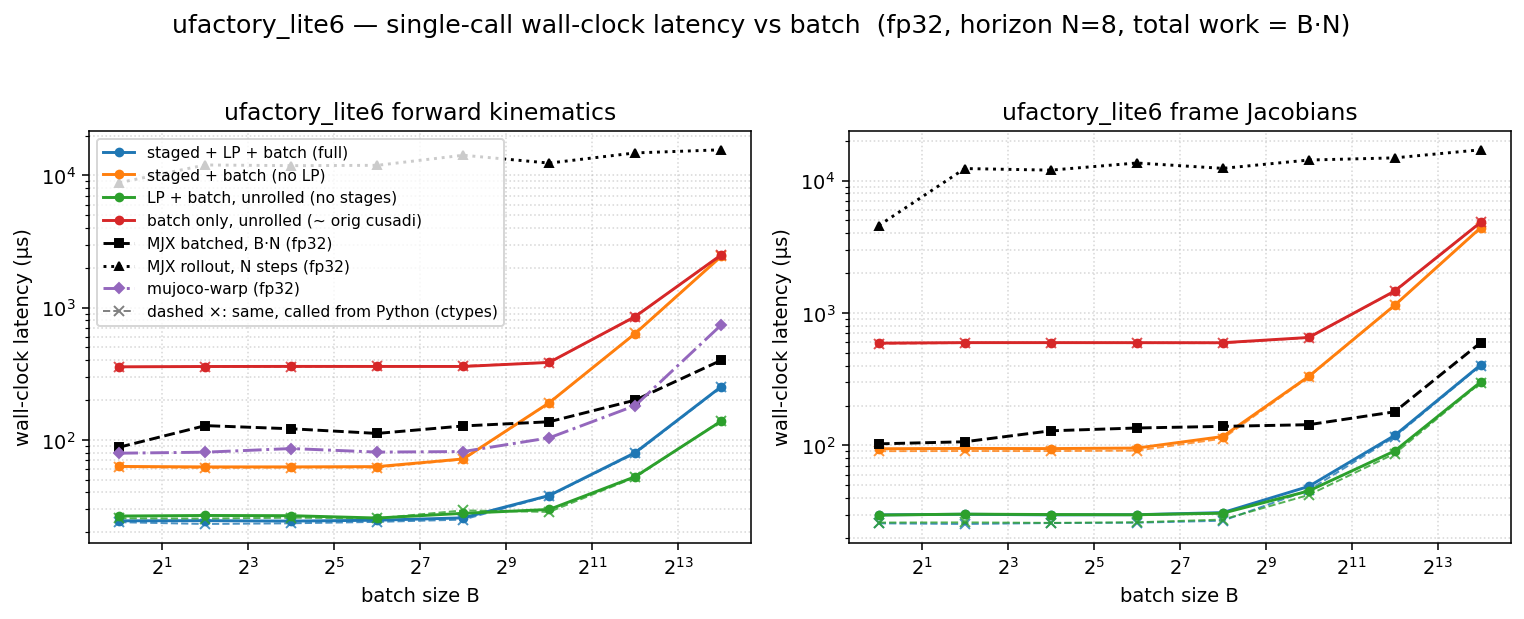

Values plotted in this chart, from the file beside it:
dtype, func, config, batch, n_stages, grid_blocks, latency_us, wall_us
f32, fk, full, 1, 8, 8, 11.33, 24.43
f32, fk, staged, 1, 8, 8, 49.15, 62.97
f32, fk, lp, 1, 1, 1, 13.31, 26.55
f32, fk, batch, 1, 1, 1, 342.2, 356.9
f32, fk, full, 4, 8, 32, 11.26, 24.49
f32, fk, staged, 4, 8, 32, 49.15, 62.48
f32, fk, lp, 4, 1, 4, 13.66, 26.81
f32, fk, batch, 4, 1, 4, 344.9, 358.8
f32, fk, full, 16, 8, 128, 11.58, 24.31
f32, fk, staged, 16, 8, 128, 49.15, 62.48
f32, fk, lp, 16, 1, 16, 14.08, 26.71
f32, fk, batch, 16, 1, 16, 345.1, 359.4
f32, fk, full, 64, 8, 512, 12.06, 24.68
f32, fk, staged, 64, 8, 512, 49.15, 62.78
f32, fk, lp, 64, 1, 64, 13.54, 25.65
f32, fk, batch, 64, 1, 64, 345.8, 359.2
f32, fk, full, 256, 8, 2048, 13.18, 25.72
f32, fk, staged, 256, 8, 2048, 58.56, 71.75
f32, fk, lp, 256, 1, 256, 15.04, 27.83
f32, fk, batch, 256, 1, 256, 345.1, 359
f32, fk, full, 1024, 8, 8192, 25.38, 37.95
f32, fk, staged, 1024, 8, 8192, 177.9, 190.9
f32, fk, lp, 1024, 1, 1024, 16.74, 29.77
f32, fk, batch, 1024, 1, 1024, 371.7, 385.3
f32, fk, full, 4096, 8, 32768, 66.75, 80.06
f32, fk, staged, 4096, 8, 32768, 623.6, 637.4
f32, fk, lp, 4096, 1, 4096, 38.98, 52.67
f32, fk, batch, 4096, 1, 4096, 842.5, 856.2
f32, fk, full, 16384, 8, 131072, 238.6, 252.4
f32, fk, staged, 16384, 8, 131072, 2424, 2440
f32, fk, lp, 16384, 1, 16384, 124.9, 138.4
f32, fk, batch, 16384, 1, 16384, 2484, 2504
f32, fkjac, full, 1, 8, 8, 15.36, 29.88
f32, fkjac, staged, 1, 8, 8, 78.85, 94.35
f32, fkjac, lp, 1, 1, 1, 15.17, 29.78
f32, fkjac, batch, 1, 1, 1, 575.3, 591.6
f32, fkjac, full, 4, 8, 32, 14.34, 30.21
f32, fkjac, staged, 4, 8, 32, 78.78, 94.86
f32, fkjac, lp, 4, 1, 4, 15.36, 30.27
f32, fkjac, batch, 4, 1, 4, 581.3, 597.1
f32, fkjac, full, 16, 8, 128, 15.26, 29.89
f32, fkjac, staged, 16, 8, 128, 79.74, 94.64
f32, fkjac, lp, 16, 1, 16, 15.36, 30.06
f32, fkjac, batch, 16, 1, 16, 580.8, 597.1
f32, fkjac, full, 64, 8, 512, 15.36, 29.97
f32, fkjac, staged, 64, 8, 512, 79.94, 95.43
f32, fkjac, lp, 64, 1, 64, 15.36, 29.95
f32, fkjac, batch, 64, 1, 64, 580.7, 596.7
f32, fkjac, full, 256, 8, 2048, 16.38, 31.08
f32, fkjac, staged, 256, 8, 2048, 101.4, 116.7
f32, fkjac, lp, 256, 1, 256, 16.38, 30.76
f32, fkjac, batch, 256, 1, 256, 579.6, 596
f32, fkjac, full, 1024, 8, 8192, 34.66, 49.01
f32, fkjac, staged, 1024, 8, 8192, 316.5, 331.7
f32, fkjac, lp, 1024, 1, 1024, 29.7, 45.28
f32, fkjac, batch, 1024, 1, 1024, 638, 653.1
f32, fkjac, full, 4096, 8, 32768, 104.4, 118.9
f32, fkjac, staged, 4096, 8, 32768, 1127, 1143
f32, fkjac, lp, 4096, 1, 4096, 75.68, 90.73
f32, fkjac, batch, 4096, 1, 4096, 1446, 1463
... 4 more rows
